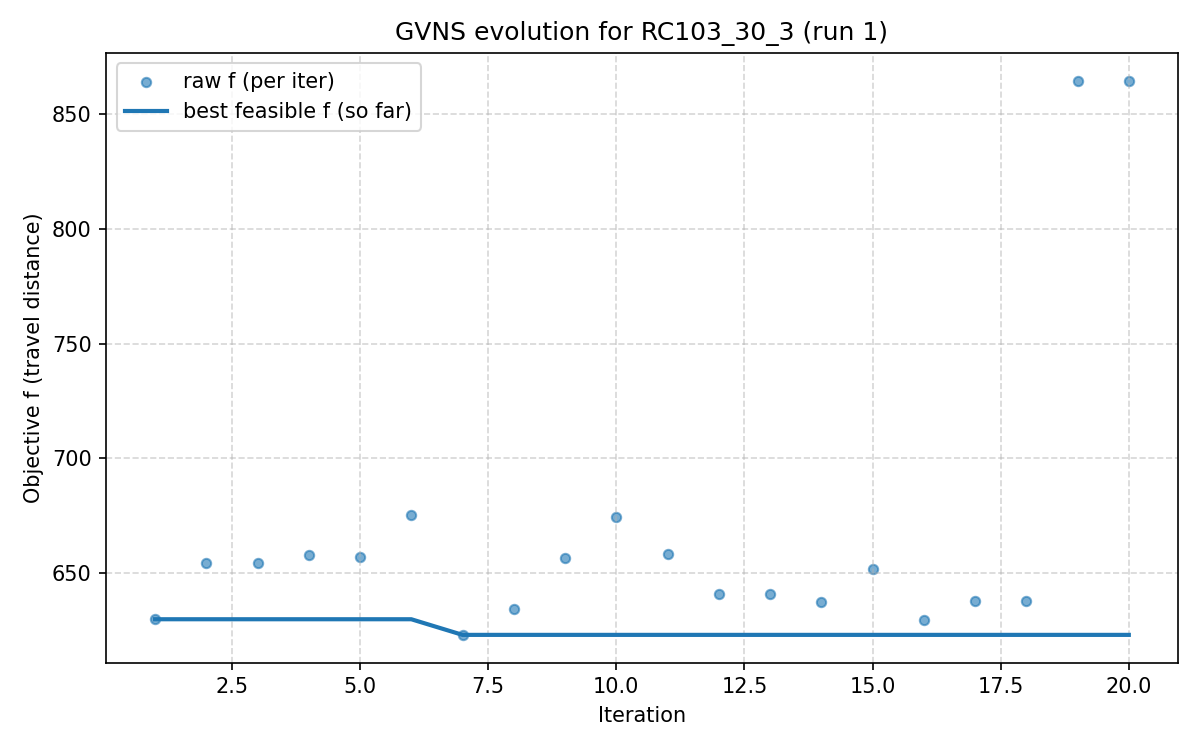

The file beside this chart, header and first rows:
iter, F, f, PenT, PenH, PenS, elapsed
1, 629.9, 629.9, 0.0, 0.0, 0, 0.0
2, 654.6, 654.6, 0.0, 0.0, 0, 31.58
3, 654.6, 654.6, 0.0, 0.0, 0, 38.93
4, 657.8, 657.8, 0.0, 0.0, 0, 44.25
5, 657.2, 657.2, 0.0, 0.0, 0, 53.16
6, 675.1, 675.1, 0.0, 0.0, 0, 61.09
7, 623.1, 623.1, 0.0, 0.0, 0, 73.79
8, 634.4, 634.4, 0.0, 0.0, 0, 81.4
9, 656.8, 656.8, 0.0, 0.0, 0, 100.3
10, 674.6, 674.6, 0.0, 0.0, 0, 113.2
11, 658.5, 658.5, 0.0, 0.0, 0, 130
12, 640.9, 640.9, 0.0, 0.0, 0, 152.2
13, 640.9, 640.9, 0.0, 0.0, 0, 156.7
14, 637.3, 637.3, 0.0, 0.0, 0, 163.7
15, 651.7, 651.7, 0.0, 0.0, 0, 168.3
16, 629.6, 629.6, 0.0, 0.0, 0, 177.7
17, 637.7, 637.7, 0.0, 0.0, 0, 189.3
18, 637.7, 637.7, 0.0, 0.0, 0, 197.3
19, 867.6, 864.5, 40.58, 5.49, 0, 199.5
20, 867.6, 864.5, 40.58, 5.49, 0, 199.9
